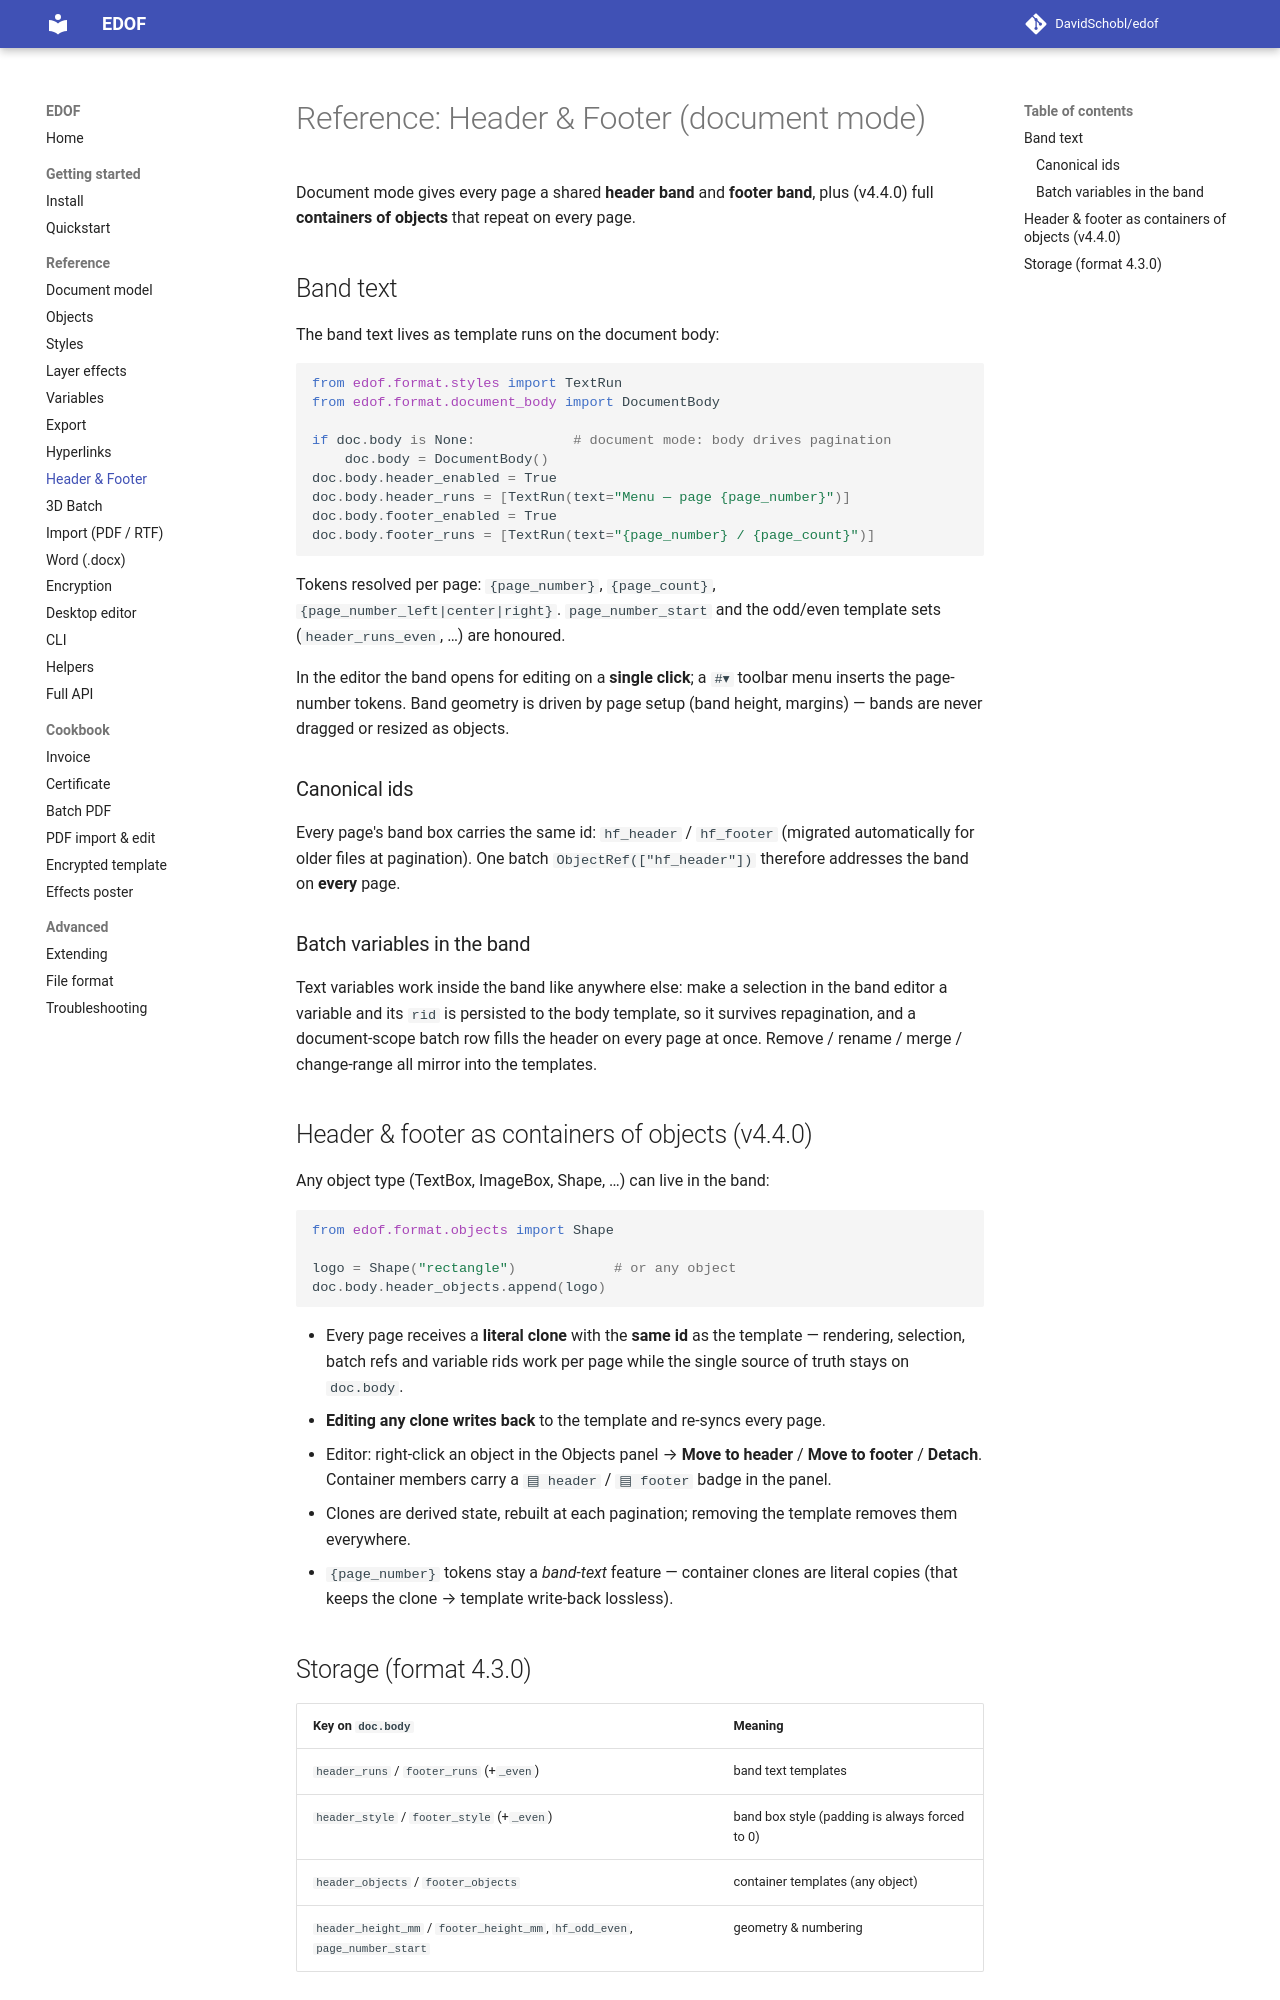

repository: DavidSchobl/edof · page: reference/14-header-footer/index.html · generator: mkdocs

# Reference: Header & Footer (document mode)

Document mode gives every page a shared **header band** and **footer band**,
plus (v4.4.0) full **containers of objects** that repeat on every page.

## Band text

The band text lives as template runs on the document body:

```python
from edof.format.styles import TextRun
from edof.format.document_body import DocumentBody

if doc.body is None:            # document mode: body drives pagination
    doc.body = DocumentBody()
doc.body.header_enabled = True
doc.body.header_runs = [TextRun(text="Menu — page {page_number}")]
doc.body.footer_enabled = True
doc.body.footer_runs = [TextRun(text="{page_number} / {page_count}")]
```

Tokens resolved per page: `{page_number}`, `{page_count}`,
`{page_number_left|center|right}`. `page_number_start` and the
odd/even template sets (`header_runs_even`, …) are honoured.

In the editor the band opens for editing on a **single click**; a `#▾`
toolbar menu inserts the page-number tokens. Band geometry is driven by page
setup (band height, margins) — bands are never dragged or resized as objects.

### Canonical ids

Every page's band box carries the same id: `hf_header` / `hf_footer`
(migrated automatically for older files at pagination). One batch
`ObjectRef(["hf_header"])` therefore addresses the band on **every** page.

### Batch variables in the band

Text variables work inside the band like anywhere else: make a selection in
the band editor a variable and its `rid` is persisted to the body template,
so it survives repagination, and a document-scope batch row fills the header
on every page at once. Remove / rename / merge / change-range all mirror
into the templates.

## Header & footer as containers of objects (v4.4.0)

Any object type (TextBox, ImageBox, Shape, …) can live in the band:

```python
from edof.format.objects import Shape

logo = Shape("rectangle")            # or any object
doc.body.header_objects.append(logo)
```

* Every page receives a **literal clone** with the **same id** as the
  template — rendering, selection, batch refs and variable rids work per
  page while the single source of truth stays on `doc.body`.
* **Editing any clone writes back** to the template and re-syncs every page.
* Editor: right-click an object in the Objects panel → **Move to header** /
  **Move to footer** / **Detach**. Container members carry a
  `▤ header` / `▤ footer` badge in the panel.
* Clones are derived state, rebuilt at each pagination; removing the
  template removes them everywhere.
* `{page_number}` tokens stay a *band-text* feature — container clones are
  literal copies (that keeps the clone → template write-back lossless).
